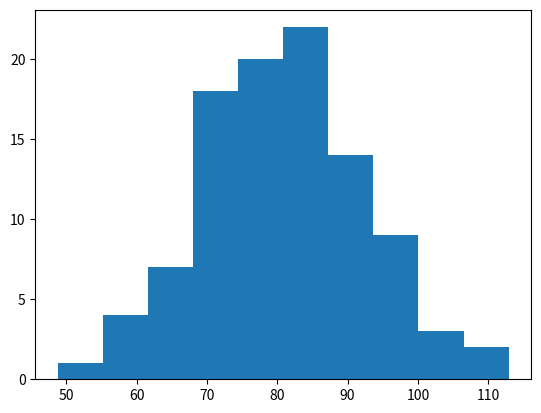

Write Python code to recreate this figure.

 # Randomizing data, generating summary statistics and histogram


import numpy as np
import matplotlib.pyplot as plt 

mu = 80
sigma = 10

x = np.random.normal(mu,sigma, 100)

print("Random normal array mean centered ", x[:10])

print("mean", np.mean(x))

plt.hist(x)
plt.show()

print("I am a champion of science!")
